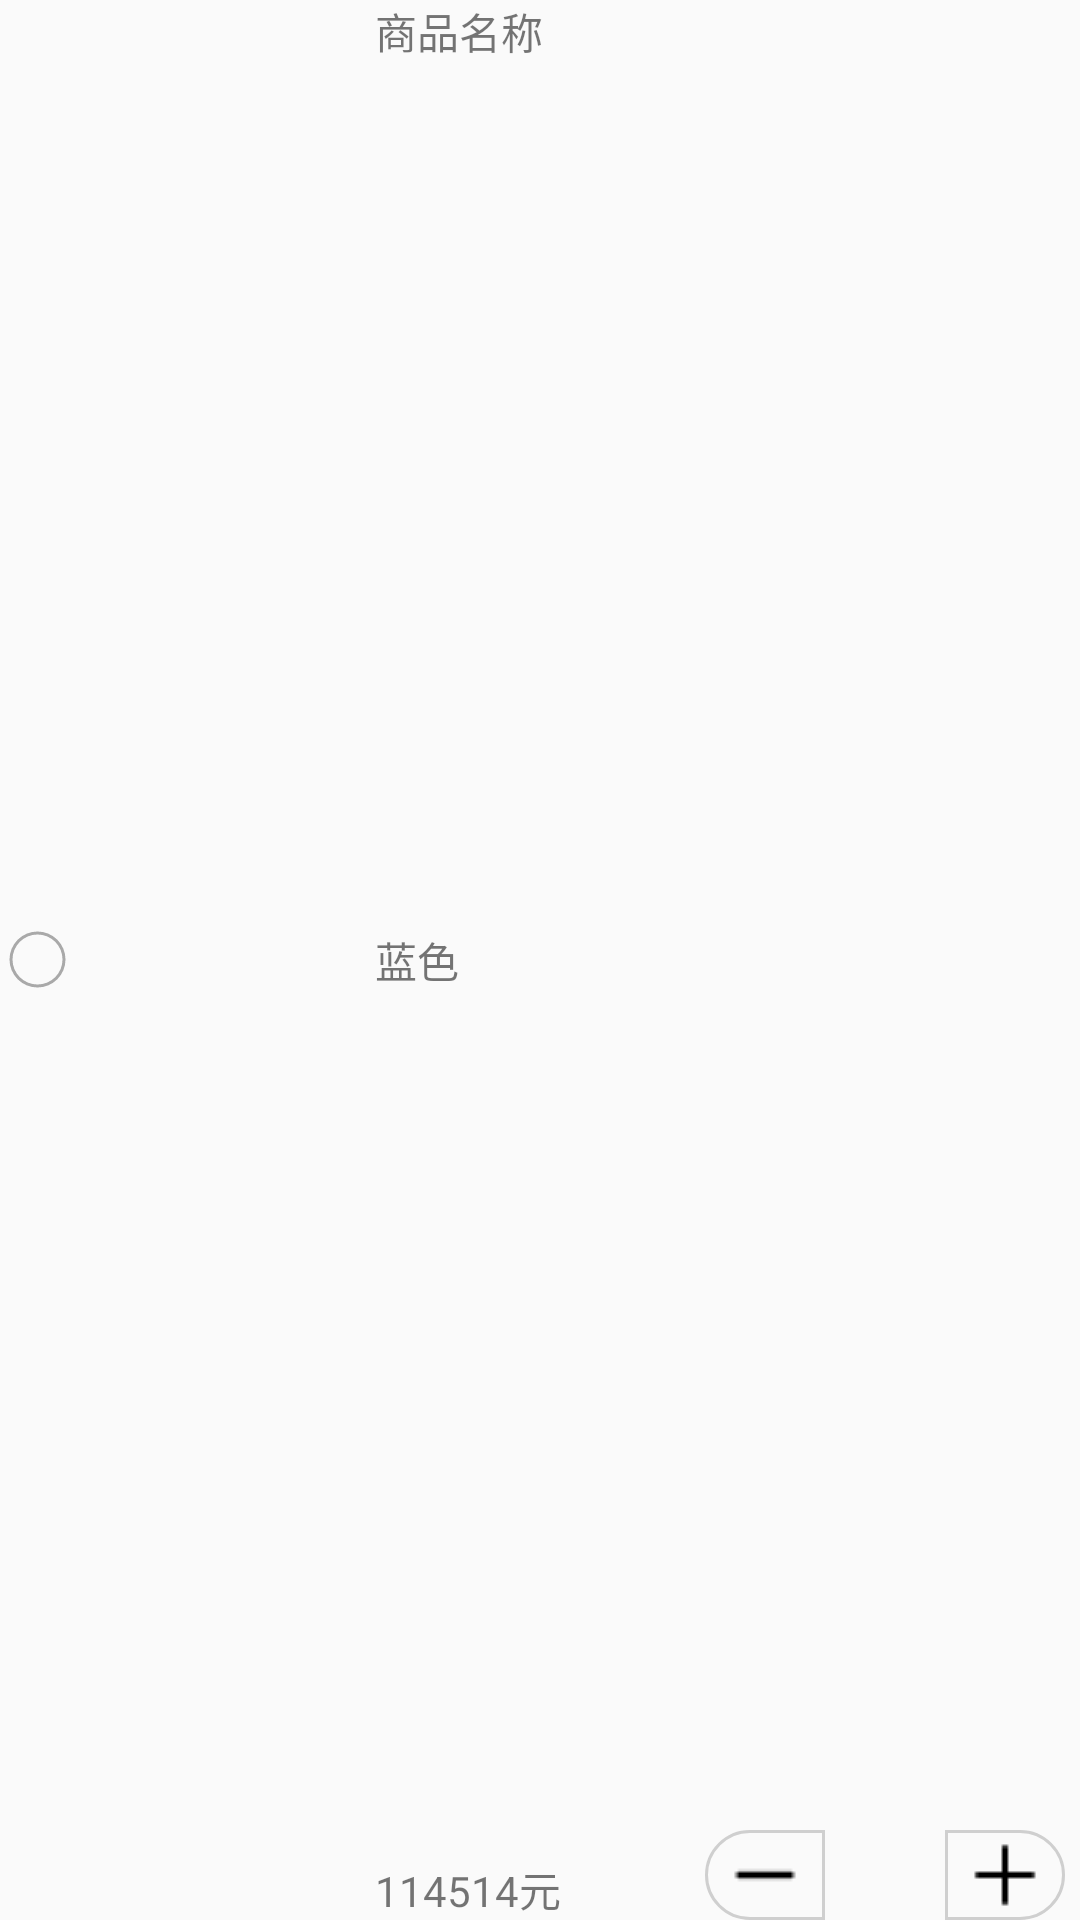

This screen was rendered from an Android layout file. Write that file and the resources it references.
<!-- AndroidManifest.xml: application theme Theme.Youpin -->
<!-- res/layout/cart_item.xml -->
<?xml version="1.0" encoding="utf-8"?>
<RelativeLayout xmlns:android="http://schemas.android.com/apk/res/android"
    xmlns:tools="http://schemas.android.com/tools"
    android:layout_width="match_parent"
    android:layout_height="100dp"
    android:id="@+id/cartItemBox"
    android:background="@drawable/cart_item_box">

    <CheckBox
        android:id="@+id/cartItemCheckBox"
        android:layout_width="25dp"
        android:layout_height="25dp"
        android:layout_alignParentStart="true"
        android:layout_centerVertical="true"
        android:background="@drawable/cart_checkbox_selector"
        android:button="@null" />
    <ImageView
        android:id="@+id/cartItemImg"
        android:layout_width="80dp"
        android:layout_height="80dp"
        android:layout_toEndOf="@+id/cartItemCheckBox"
        android:layout_marginStart="10dp"
        android:layout_centerVertical="true"
        android:src="@drawable/item_img"/>

    <RelativeLayout
        android:layout_width="fill_parent"
        android:layout_height="match_parent"
        android:layout_marginStart="10dp"
        android:layout_toEndOf="@+id/cartItemImg">

        <TextView
            android:id="@+id/cartItemName"
            android:layout_width="match_parent"
            android:layout_height="wrap_content"
            android:layout_alignParentStart="true"
            android:layout_alignParentTop="true"
            android:text="@string/test_itemName" />

        <TextView
            android:id="@+id/cartItemType"
            android:layout_width="wrap_content"
            android:layout_height="wrap_content"
            android:layout_alignParentStart="true"
            android:layout_centerVertical="true"
            android:text="@string/test_item_type" />

        <TextView
            android:id="@+id/cartItemPrice"
            android:layout_width="wrap_content"
            android:layout_height="wrap_content"
            android:layout_alignParentStart="true"
            android:layout_alignParentBottom="true"
            android:text="@string/test_itemPrice" />

        <LinearLayout
            android:layout_width="wrap_content"
            android:layout_height="wrap_content"
            android:layout_alignParentEnd="true"
            android:layout_alignParentBottom="true"
            android:layout_marginEnd="5dp"
            android:gravity="center_vertical"
            android:orientation="horizontal">

            <ImageButton
                android:id="@+id/cartItemSub"
                android:layout_width="40dp"
                android:layout_height="30dp"
                android:background="@drawable/cart_sub_button"
                android:src="@drawable/cart_sub_button_selector" />

            <TextView
                android:id="@+id/cartItemCount"
                android:layout_width="40dp"
                android:layout_height="match_parent"
                android:textAlignment="center"
                android:textColor="@color/black"
                android:textSize="20sp"
                android:textStyle="bold"
                tools:ignore="SmallSp" />

            <ImageButton
                android:id="@+id/cartItemPlus"
                android:layout_width="40dp"
                android:layout_height="30dp"
                android:background="@drawable/cart_add_button"
                android:src="@drawable/icon_cart_add" />

        </LinearLayout>


    </RelativeLayout>

</RelativeLayout>
<!-- resources referenced by this layout -->
<resources>
  <color name="black">#FF000000</color>
  <!-- drawable cart_add_button (drawable) -->
  <?xml version="1.0" encoding="utf-8"?>
  <shape xmlns:android="http://schemas.android.com/apk/res/android"
      android:shape="rectangle"
      android:useLevel="false">
      <corners android:topRightRadius="100dp"
          android:bottomRightRadius="100dp"/>
      <stroke android:color="#CFCFCF"
          android:width="1dp"/>
  </shape>
  <!-- drawable cart_checkbox_selector (drawable) -->
  <?xml version="1.0" encoding="utf-8"?>
  <selector
      xmlns:android="http://schemas.android.com/apk/res/android">
      <item android:drawable="@drawable/cart_checked" android:state_checked="true"/>
      <item android:drawable="@drawable/cart_checked" android:state_pressed="true"/>
      <item android:drawable="@drawable/cart_checked" android:state_selected="true"/>
      <item android:drawable="@drawable/cart_unchecked" android:state_checked="false"/>
      <item android:drawable="@drawable/cart_unchecked"/>
  </selector>
  <!-- drawable cart_sub_button (drawable) -->
  <?xml version="1.0" encoding="utf-8"?>
  <shape xmlns:android="http://schemas.android.com/apk/res/android"
      android:shape="rectangle"
      android:useLevel="false">
      <corners android:topLeftRadius="100dp"
          android:bottomLeftRadius="100dp"/>
      <stroke android:color="#CFCFCF"
          android:width="1dp"/>
  </shape>
  <!-- drawable cart_sub_button_selector (drawable) -->
  <?xml version="1.0" encoding="utf-8"?>
  <selector xmlns:android="http://schemas.android.com/apk/res/android">
      <item android:drawable="@drawable/icon_cart_sub_disable" android:state_enabled="false"/>
      <item android:drawable="@drawable/icon_cart_sub"/>
  </selector>
  <!-- drawable icon_cart_add: png bitmap (drawable, 179 bytes) -->
  <string name="test_itemName">商品名称</string>
  <string name="test_itemPrice">114514元</string>
  <string name="test_item_type">蓝色</string>
  <style name="Theme.Youpin" parent="Theme.MaterialComponents.DayNight.NoActionBar.Bridge">
          
          <item name="colorPrimary">@color/purple_500</item>
          <item name="colorPrimaryVariant">@color/purple_700</item>
          <item name="colorOnPrimary">@color/white</item>
          
          <item name="colorSecondary">@color/teal_200</item>
          <item name="colorSecondaryVariant">@color/teal_700</item>
          <item name="colorOnSecondary">@color/black</item>
          
          <item name="android:statusBarColor" tools:targetApi="l">?attr/colorPrimaryVariant</item>
          
      </style>
  <!-- drawable cart_checked: png bitmap (drawable, 6036 bytes) -->
  <!-- drawable cart_unchecked (drawable) -->
  <?xml version="1.0" encoding="utf-8"?>
  <shape xmlns:android="http://schemas.android.com/apk/res/android"
      android:shape="ring"
      android:useLevel="false"
      android:thickness="1dp">
      <solid android:color="#A9A9A9"/>
  </shape>
  <!-- drawable icon_cart_sub_disable: png bitmap (drawable, 169 bytes) -->
  <!-- drawable icon_cart_sub: png bitmap (drawable, 160 bytes) -->
  <color name="purple_500">#FF6200EE</color>
  <color name="purple_700">#FF3700B3</color>
  <color name="white">#FFFFFFFF</color>
  <color name="teal_200">#FF03DAC5</color>
  <color name="teal_700">#FF018786</color>
</resources>
